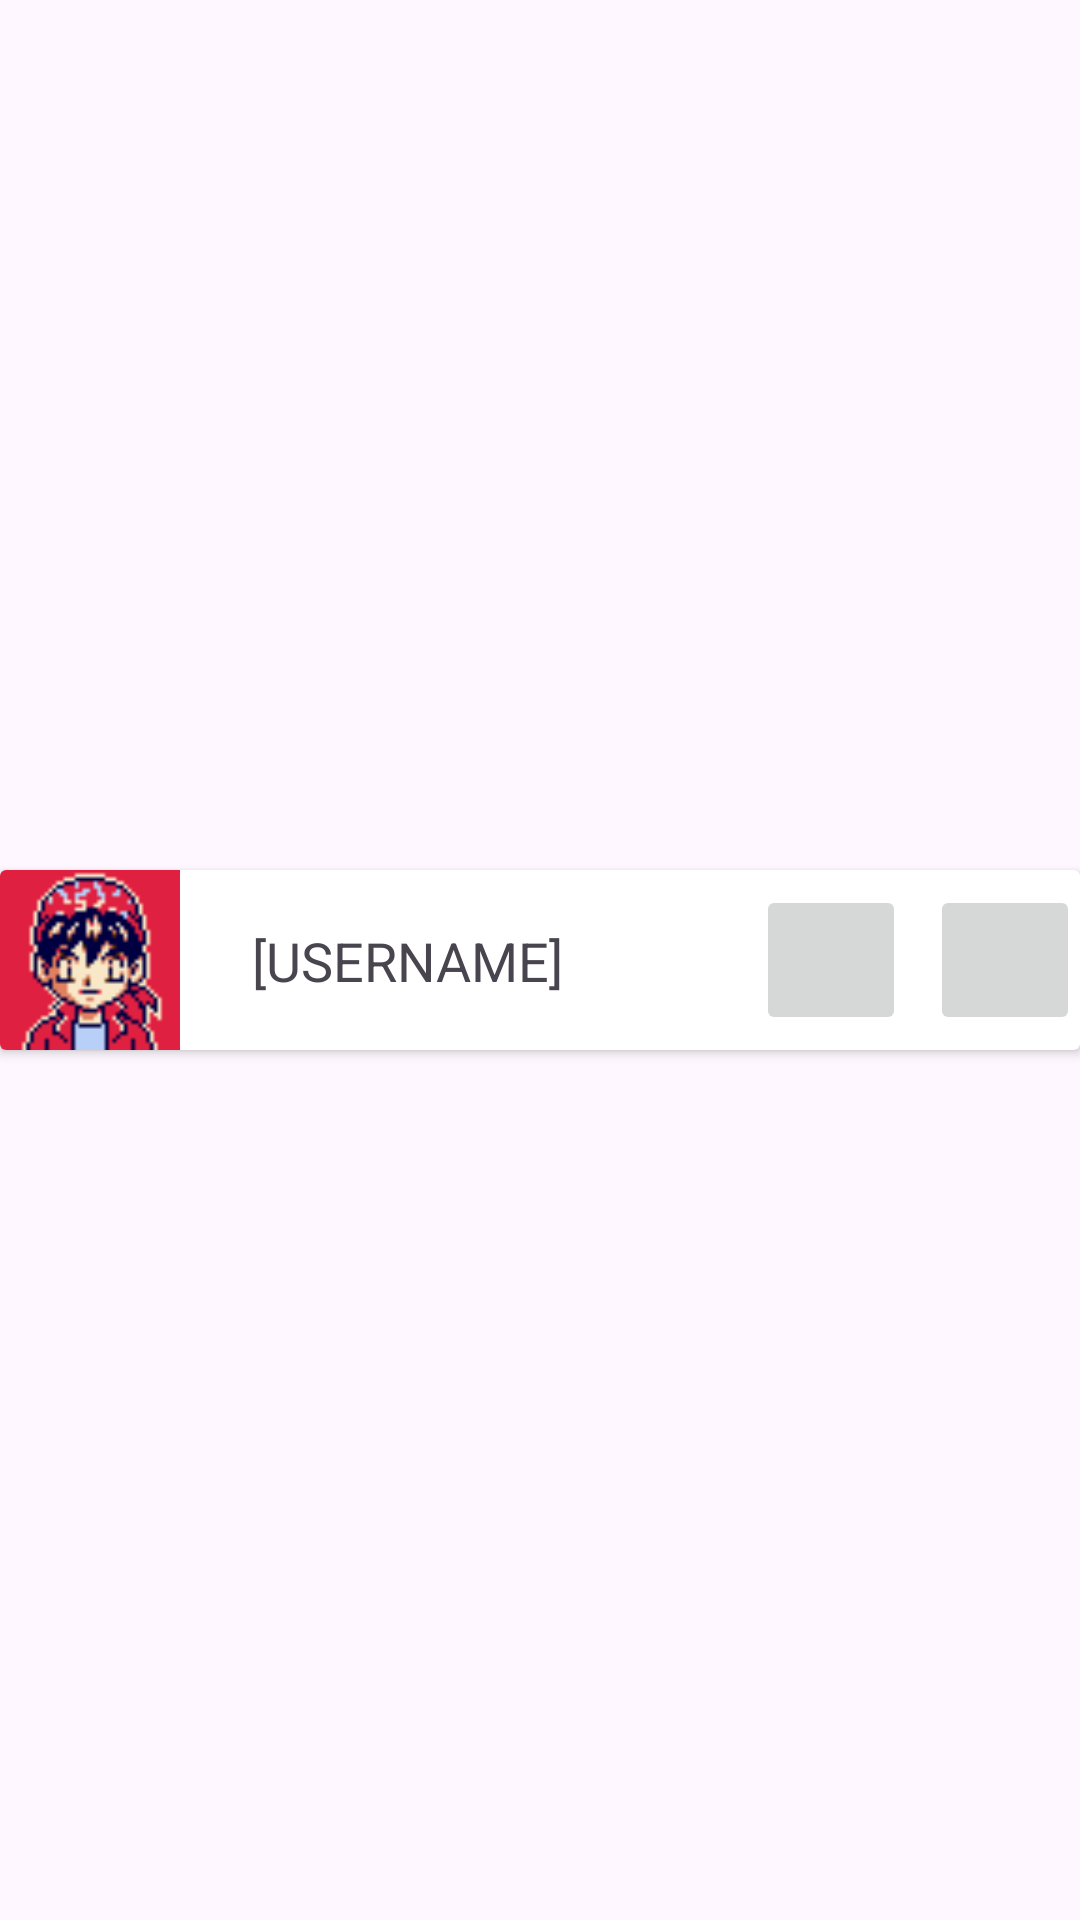

Android layout source for this screen:
<!-- AndroidManifest.xml: application theme Theme.PalTCG -->
<!-- res/layout/account_row.xml -->
<?xml version="1.0" encoding="utf-8"?>
<androidx.constraintlayout.widget.ConstraintLayout xmlns:android="http://schemas.android.com/apk/res/android"
    xmlns:app="http://schemas.android.com/apk/res-auto"
    android:layout_width="match_parent"
    android:layout_height="wrap_content">

    <androidx.cardview.widget.CardView
        android:layout_width="match_parent"
        android:layout_height="wrap_content"
        android:background="@android:color/transparent"
        app:layout_constraintBottom_toBottomOf="parent"
        app:layout_constraintStart_toStartOf="parent"
        app:layout_constraintTop_toTopOf="parent">

        <androidx.constraintlayout.widget.ConstraintLayout
            android:layout_width="match_parent"
            android:layout_height="wrap_content">

            <ImageView
                android:id="@+id/imageView_profilePic"
                android:layout_width="60dp"
                android:layout_height="60dp"
                app:layout_constraintBottom_toBottomOf="parent"
                app:layout_constraintStart_toStartOf="parent"
                app:layout_constraintTop_toTopOf="parent"
                app:srcCompat="@drawable/pic1"
                android:importantForAccessibility="no" />

            <TextView
                android:id="@+id/textView_accountUsername"
                android:layout_width="wrap_content"
                android:layout_height="wrap_content"
                android:layout_marginStart="24dp"
                android:text="@string/textView_username_text"
                android:textSize="18sp"
                app:layout_constraintBottom_toBottomOf="@+id/imageView_profilePic"
                app:layout_constraintStart_toEndOf="@+id/imageView_profilePic"
                app:layout_constraintTop_toTopOf="@+id/imageView_profilePic" />

            <TextView
                android:id="@+id/textView_completion"
                android:layout_width="wrap_content"
                android:layout_height="wrap_content"
                android:layout_marginStart="24dp"
                android:layout_marginEnd="24dp"
                android:textSize="14sp"
                android:textStyle="italic"
                app:layout_constraintBottom_toBottomOf="@+id/textView_accountUsername"
                app:layout_constraintEnd_toStartOf="@+id/imageButton_playOrCreate"
                app:layout_constraintStart_toEndOf="@+id/textView_accountUsername"
                app:layout_constraintTop_toTopOf="@+id/textView_accountUsername" />

            <ImageButton
                android:id="@+id/imageButton_deleteAccount"
                android:layout_width="50dp"
                android:layout_height="50dp"
                app:layout_constraintBottom_toBottomOf="parent"
                app:layout_constraintEnd_toEndOf="parent"
                app:layout_constraintTop_toTopOf="parent"
                app:srcCompat="@drawable/icons8_trash_30"
                android:importantForAccessibility="no" />

            <ImageButton
                android:id="@+id/imageButton_playOrCreate"
                android:layout_width="50dp"
                android:layout_height="50dp"
                android:layout_marginEnd="8dp"
                app:layout_constraintBottom_toBottomOf="@+id/imageButton_deleteAccount"
                app:layout_constraintEnd_toStartOf="@+id/imageButton_deleteAccount"
                app:layout_constraintTop_toTopOf="@+id/imageButton_deleteAccount"
                app:srcCompat="@drawable/icons8_play_30"
                android:importantForAccessibility="no" />

        </androidx.constraintlayout.widget.ConstraintLayout>
    </androidx.cardview.widget.CardView>

</androidx.constraintlayout.widget.ConstraintLayout>
<!-- resources referenced by this layout -->
<resources>
  <!-- drawable pic1: png bitmap (drawable-nodpi, 1138 bytes) -->
  <string name="textView_username_text" translatable="false">[USERNAME]</string>
  <style name="Theme.PalTCG" parent="Base.Theme.PalTCG" />
  <style name="Base.Theme.PalTCG" parent="Theme.Material3.DayNight.NoActionBar">
          
          
      </style>
</resources>
